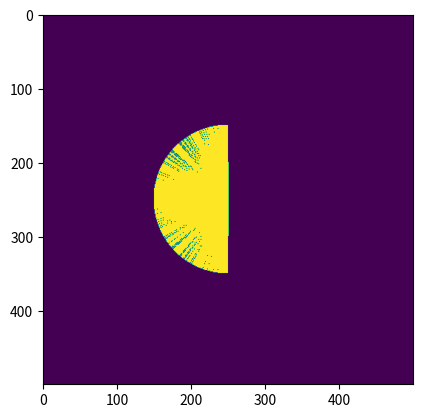

This chart was generated by the following Python code:
import numpy as np 
import matplotlib.pyplot as plt
# from ev3dev2.motor import OUTPUT_A, OUTPUT_B, MoveSteering
# from ev3dev2.sensor.lego import InfraredSensor

map = np.zeros((500,500))

# fig = plt.figure()
# ax = fig.add_subplot(1, 1, 1)

def move_robot():
    return

def line(p0,p1):
    line_pixels = []
    if p1[0]<p0[0]:
        p = p0
        p0 = p1
        p1 = p
    deltax = p1[0]-p0[0]
    deltay = p1[1]-p0[1]
    if np.abs(deltax)>np.abs(deltay):    
        if deltax==0:
            return line_pixels
        deltaerr = np.abs(deltay/deltax)
        error = 0.0
        y = p0[1]
        for x in range(p0[0],p1[0]+1):
            line_pixels.append((x,y))
            error += deltaerr
            if error>=0.5:
                y += np.sign(deltay)*1
                error -= 1.0
        return line_pixels
    else:
        if p1[1]<p0[1]:
            p = p0
            p0 = p1
            p1 = p
        deltax = p1[0]-p0[0]
        deltay = p1[1]-p0[1]
        if deltay==0:
            return line_pixels
        deltaerr = np.abs(deltax/deltay)
        error = 0.0
        x = p0[0]
        for y in range(p0[1],p1[1]+1):
            line_pixels.append((x,y))
            error += deltaerr
            if error>=0.5:
                x += np.sign(deltax)*1
                error -= 1.0
        return line_pixels

def update_map(position,distance,angle):
    dx = int(np.floor(distance*np.cos(angle)))
    dy = int(np.floor(distance*np.sin(angle)))
    p1 = (position[0]+dx,position[1]+dy)
    line_pixels = line(position,p1)
    # attempting to draw a line
    for pixel in line_pixels:
        map[pixel[0]][pixel[1]] = 1.0
    # end attempt
    return

def test():
    for theta in np.arange(-np.pi,0,0.005):
        print(theta)
        update_map((250,250),100,theta)
    print(np.sum(map))
    plt.imshow(map)
    plt.show()

if __name__=="__main__":
    test()